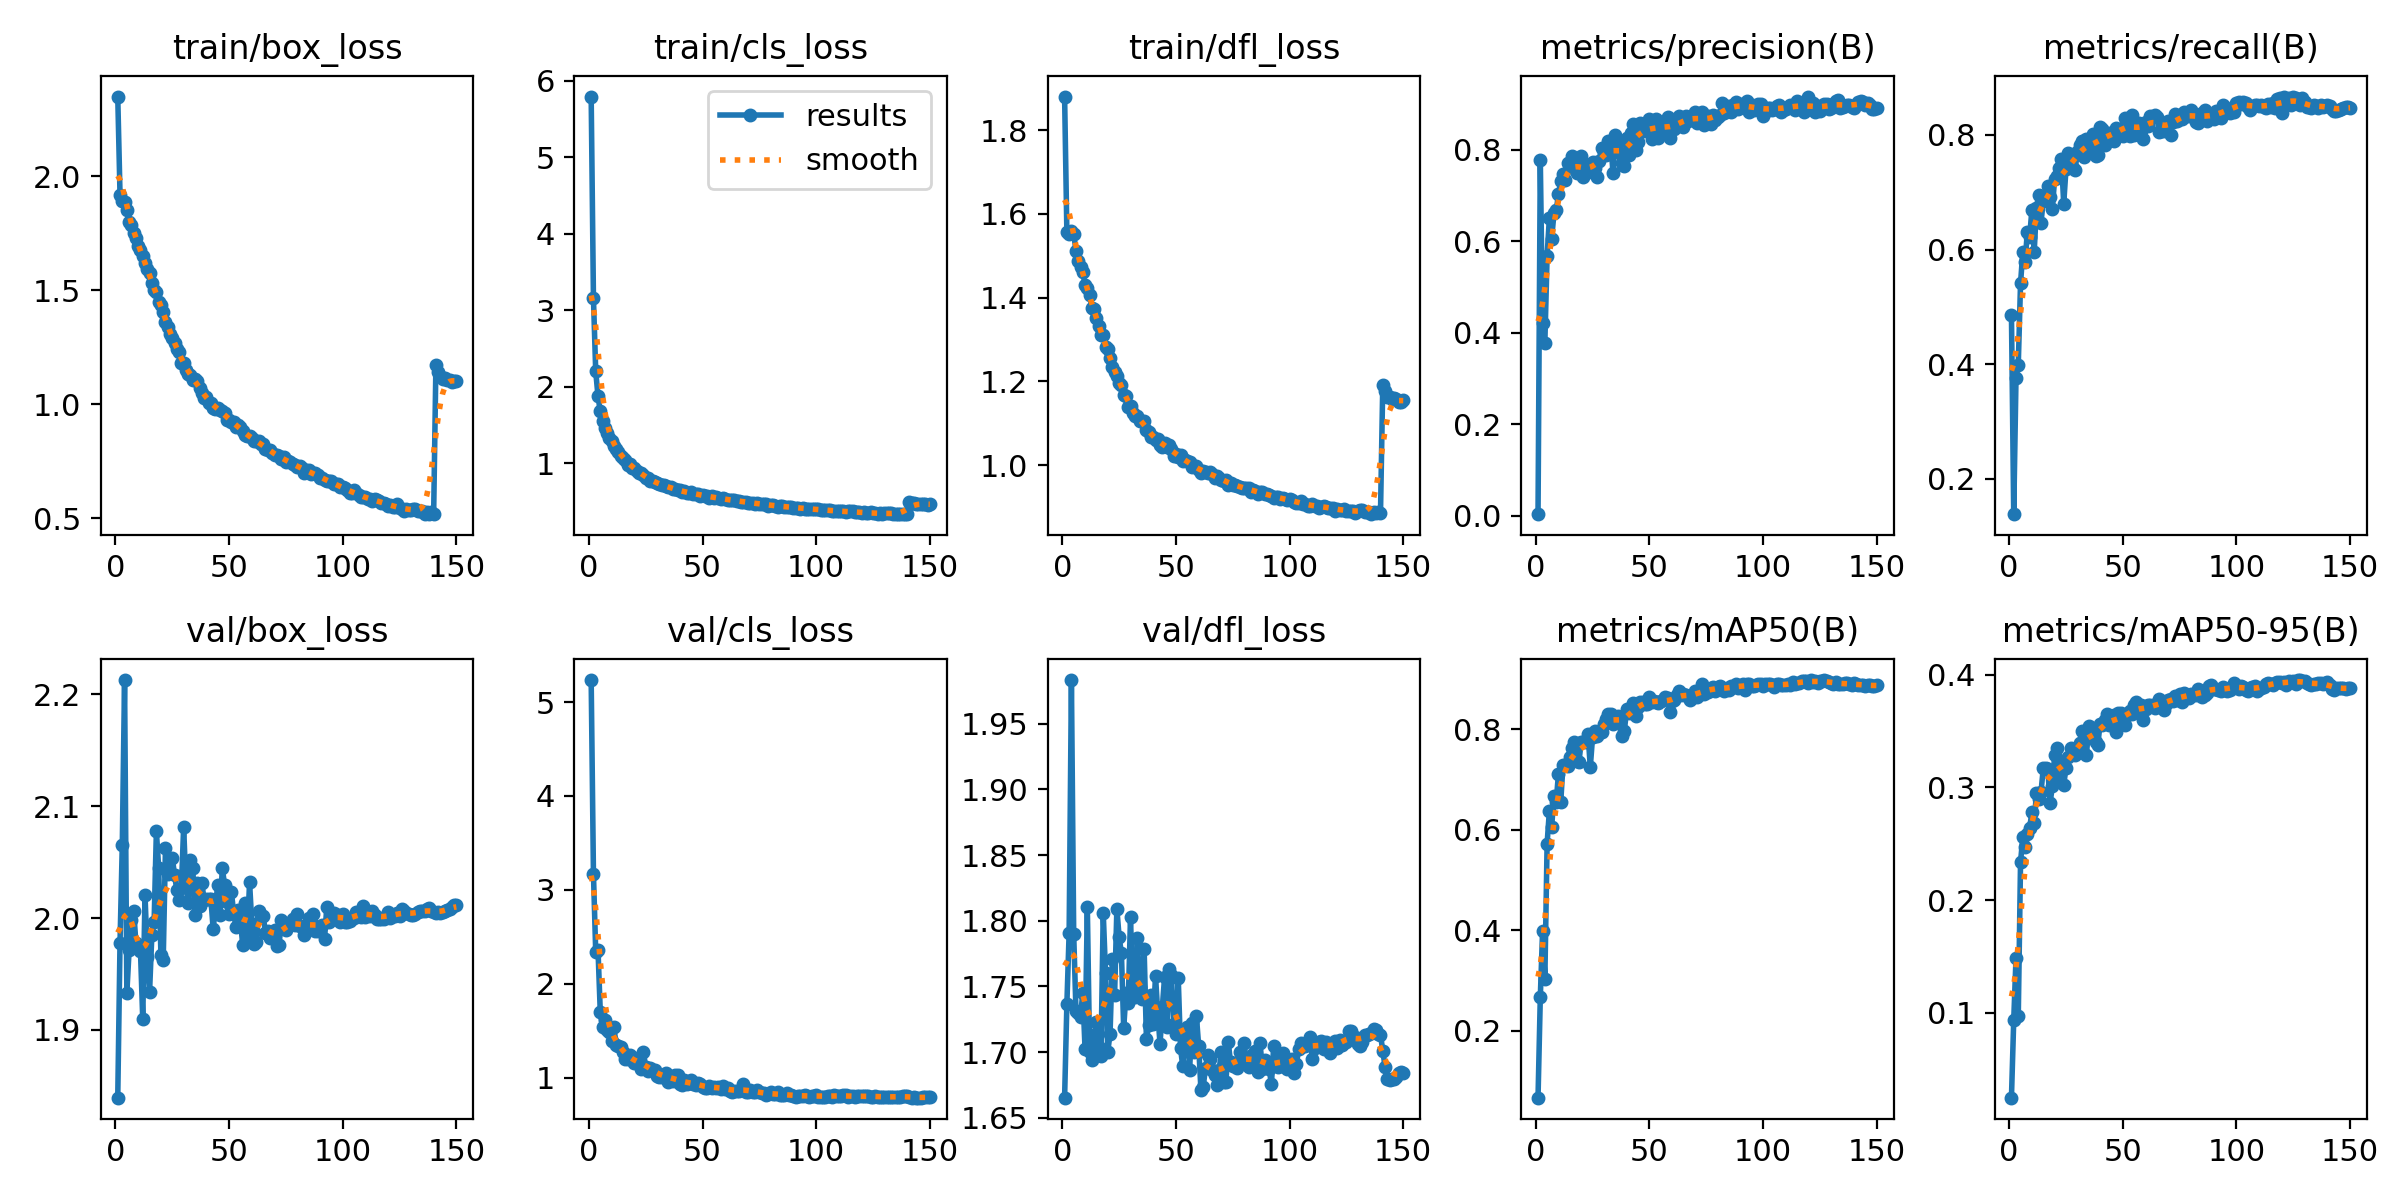

The data file committed next to this chart (first rows):
epoch, train/box_loss, train/cls_loss, train/dfl_loss, metrics/precision(B), metrics/recall(B), metrics/mAP50(B), metrics/mAP50-95(B), val/box_loss, val/cls_loss, val/dfl_loss, lr/pg0, lr/pg1, lr/pg2
1, 2.35, 5.796, 1.88, 0.00379, 0.4861, 0.06715, 0.02446, 1.839, 5.235, 1.665, 0.0003641, 0.0003641, 0.0003641
2, 1.919, 3.155, 1.556, 0.7778, 0.1383, 0.2666, 0.09306, 1.978, 3.171, 1.737, 0.0007343, 0.0007343, 0.0007343
3, 1.894, 2.198, 1.553, 0.4225, 0.3756, 0.3982, 0.1482, 2.066, 2.339, 1.791, 0.001104, 0.001104, 0.001104
4, 1.887, 1.876, 1.559, 0.3781, 0.3989, 0.3031, 0.09671, 2.213, 2.364, 1.983, 0.00111, 0.00111, 0.00111
5, 1.852, 1.676, 1.552, 0.5688, 0.5411, 0.5725, 0.2339, 1.933, 1.702, 1.79, 0.001109, 0.001109, 0.001109
6, 1.802, 1.552, 1.512, 0.6513, 0.5962, 0.6377, 0.2556, 1.972, 1.539, 1.731, 0.001108, 0.001108, 0.001108
7, 1.786, 1.455, 1.487, 0.6048, 0.5782, 0.6058, 0.2472, 1.998, 1.614, 1.73, 0.001107, 0.001107, 0.001107
8, 1.751, 1.397, 1.473, 0.6617, 0.6312, 0.6671, 0.2585, 2.007, 1.504, 1.727, 0.001105, 0.001105, 0.001105
9, 1.728, 1.333, 1.461, 0.6678, 0.6225, 0.6559, 0.2641, 1.978, 1.49, 1.745, 0.001103, 0.001103, 0.001103
10, 1.696, 1.283, 1.431, 0.703, 0.6692, 0.7116, 0.2778, 1.974, 1.39, 1.702, 0.001101, 0.001101, 0.001101
11, 1.675, 1.226, 1.422, 0.7318, 0.5953, 0.6559, 0.2683, 1.97, 1.541, 1.81, 0.001099, 0.001099, 0.001099
12, 1.649, 1.182, 1.407, 0.7481, 0.6728, 0.7296, 0.2953, 1.91, 1.344, 1.7, 0.001097, 0.001097, 0.001097
13, 1.618, 1.145, 1.376, 0.7344, 0.6958, 0.7289, 0.2895, 2.021, 1.338, 1.694, 0.001094, 0.001094, 0.001094
14, 1.592, 1.098, 1.372, 0.7708, 0.6469, 0.7271, 0.2957, 1.965, 1.324, 1.713, 0.001091, 0.001091, 0.001091
15, 1.575, 1.066, 1.351, 0.7619, 0.6849, 0.7444, 0.317, 1.934, 1.273, 1.723, 0.001087, 0.001087, 0.001087
16, 1.533, 1.034, 1.333, 0.7869, 0.696, 0.7628, 0.3176, 1.985, 1.196, 1.704, 0.001084, 0.001084, 0.001084
17, 1.5, 0.9789, 1.312, 0.7784, 0.7113, 0.7743, 0.3162, 1.997, 1.199, 1.697, 0.00108, 0.00108, 0.00108
18, 1.492, 0.9894, 1.31, 0.7484, 0.6923, 0.7358, 0.2861, 2.078, 1.242, 1.806, 0.001076, 0.001076, 0.001076
19, 1.449, 0.941, 1.283, 0.7564, 0.6715, 0.7354, 0.3012, 2.045, 1.218, 1.761, 0.001072, 0.001072, 0.001072
20, 1.437, 0.9304, 1.278, 0.7866, 0.7238, 0.7741, 0.3287, 1.967, 1.153, 1.7, 0.001068, 0.001068, 0.001068
21, 1.406, 0.9002, 1.256, 0.7407, 0.7287, 0.7737, 0.3351, 1.962, 1.172, 1.714, 0.001063, 0.001063, 0.001063
22, 1.362, 0.8699, 1.234, 0.7493, 0.7428, 0.7742, 0.3086, 2.062, 1.152, 1.771, 0.001059, 0.001059, 0.001059
23, 1.34, 0.8715, 1.223, 0.7665, 0.7578, 0.7913, 0.3225, 2.039, 1.096, 1.744, 0.001054, 0.001054, 0.001054
24, 1.308, 0.8446, 1.212, 0.7527, 0.6798, 0.7248, 0.3025, 2.04, 1.271, 1.809, 0.001048, 0.001048, 0.001048
25, 1.289, 0.8093, 1.196, 0.7735, 0.7407, 0.7844, 0.3171, 2.054, 1.112, 1.787, 0.001043, 0.001043, 0.001043
26, 1.268, 0.7993, 1.191, 0.76, 0.7678, 0.7969, 0.3273, 2.039, 1.074, 1.775, 0.001037, 0.001037, 0.001037
27, 1.244, 0.7629, 1.168, 0.74, 0.7568, 0.7874, 0.3348, 2.025, 1.103, 1.718, 0.001032, 0.001032, 0.001032
28, 1.229, 0.7619, 1.166, 0.7758, 0.7423, 0.7963, 0.3305, 2.016, 1.078, 1.745, 0.001025, 0.001025, 0.001025
29, 1.183, 0.7491, 1.139, 0.8045, 0.7389, 0.7944, 0.3291, 2.027, 1.085, 1.738, 0.001019, 0.001019, 0.001019
30, 1.179, 0.7421, 1.141, 0.7932, 0.7702, 0.8106, 0.3305, 2.082, 1.022, 1.803, 0.001013, 0.001013, 0.001013
31, 1.15, 0.7188, 1.125, 0.7895, 0.7826, 0.8199, 0.3396, 2.029, 1.011, 1.742, 0.001006, 0.001006, 0.001006
32, 1.132, 0.707, 1.118, 0.8183, 0.7887, 0.8295, 0.3505, 2.014, 1.009, 1.742, 0.0009991, 0.0009991, 0.0009991
33, 1.129, 0.7098, 1.117, 0.8157, 0.7621, 0.8301, 0.3473, 2.052, 1.026, 1.787, 0.000992, 0.000992, 0.000992
34, 1.108, 0.6929, 1.106, 0.7493, 0.7931, 0.8106, 0.3291, 2.045, 1.05, 1.75, 0.0009848, 0.0009848, 0.0009848
35, 1.111, 0.6877, 1.105, 0.8323, 0.7709, 0.8242, 0.3546, 2.002, 0.9573, 1.74, 0.0009774, 0.0009774, 0.0009774
36, 1.101, 0.6841, 1.106, 0.8164, 0.7895, 0.8262, 0.3461, 2.031, 0.9997, 1.778, 0.0009697, 0.0009697, 0.0009697
37, 1.073, 0.658, 1.084, 0.7931, 0.8023, 0.8239, 0.3509, 2.011, 0.9671, 1.71, 0.000962, 0.000962, 0.000962
38, 1.048, 0.6562, 1.079, 0.7718, 0.7633, 0.7873, 0.3403, 2.032, 1.031, 1.72, 0.000954, 0.000954, 0.000954
39, 1.025, 0.6409, 1.068, 0.7649, 0.7644, 0.7972, 0.3381, 2.016, 1.023, 1.743, 0.0009458, 0.0009458, 0.0009458
40, 1.033, 0.6433, 1.067, 0.8248, 0.8143, 0.8397, 0.3564, 2.017, 0.9271, 1.722, 0.0009375, 0.0009375, 0.0009375
41, 1.007, 0.6189, 1.059, 0.7883, 0.8107, 0.8313, 0.3554, 2.017, 0.9228, 1.758, 0.000929, 0.000929, 0.000929
42, 1.007, 0.6314, 1.062, 0.837, 0.7816, 0.837, 0.3597, 2.017, 0.9714, 1.73, 0.0009204, 0.0009204, 0.0009204
43, 0.9853, 0.612, 1.048, 0.8558, 0.798, 0.8519, 0.3653, 1.99, 0.9266, 1.706, 0.0009116, 0.0009116, 0.0009116
44, 0.981, 0.6068, 1.043, 0.8004, 0.8027, 0.8263, 0.3556, 2.011, 0.9474, 1.734, 0.0009026, 0.0009026, 0.0009026
45, 0.9848, 0.6176, 1.053, 0.817, 0.8017, 0.8439, 0.3582, 2.03, 0.9746, 1.757, 0.0008936, 0.0008936, 0.0008936
46, 0.9733, 0.5982, 1.044, 0.8586, 0.789, 0.8539, 0.3643, 2.003, 0.9268, 1.719, 0.0008843, 0.0008843, 0.0008843
47, 0.9708, 0.5953, 1.047, 0.8401, 0.8115, 0.8543, 0.3491, 2.045, 0.922, 1.763, 0.0008749, 0.0008749, 0.0008749
48, 0.963, 0.5937, 1.038, 0.8445, 0.8065, 0.8504, 0.366, 2.03, 0.9398, 1.759, 0.0008654, 0.0008654, 0.0008654
49, 0.9311, 0.5719, 1.023, 0.8411, 0.8096, 0.8508, 0.3663, 2.014, 0.9315, 1.722, 0.0008557, 0.0008557, 0.0008557
50, 0.9289, 0.5794, 1.026, 0.8684, 0.7978, 0.8634, 0.3625, 2.003, 0.8962, 1.714, 0.0008459, 0.0008459, 0.0008459
51, 0.9237, 0.5693, 1.019, 0.8246, 0.8298, 0.8532, 0.3559, 2.023, 0.8881, 1.756, 0.000836, 0.000836, 0.000836
52, 0.9227, 0.5689, 1.024, 0.846, 0.8236, 0.8562, 0.3647, 2.005, 0.8942, 1.703, 0.000826, 0.000826, 0.000826
53, 0.8994, 0.5448, 1.01, 0.8671, 0.7975, 0.8545, 0.3677, 1.992, 0.9056, 1.689, 0.0008158, 0.0008158, 0.0008158
54, 0.9077, 0.5651, 1.012, 0.8261, 0.8351, 0.8519, 0.3655, 2.007, 0.8919, 1.714, 0.0008056, 0.0008056, 0.0008056
55, 0.9001, 0.5483, 1.01, 0.8564, 0.8001, 0.8562, 0.3734, 1.997, 0.9012, 1.719, 0.0007952, 0.0007952, 0.0007952
56, 0.8833, 0.551, 1.006, 0.857, 0.8143, 0.8576, 0.3762, 1.976, 0.8873, 1.687, 0.0007847, 0.0007847, 0.0007847
57, 0.864, 0.5381, 0.9959, 0.8458, 0.8212, 0.8632, 0.3688, 2.014, 0.8959, 1.722, 0.0007742, 0.0007742, 0.0007742
58, 0.8586, 0.531, 0.997, 0.8722, 0.8062, 0.8623, 0.373, 1.984, 0.8834, 1.7, 0.0007635, 0.0007635, 0.0007635
59, 0.8622, 0.5376, 0.9972, 0.8266, 0.7928, 0.8349, 0.3601, 2.032, 0.908, 1.728, 0.0007527, 0.0007527, 0.0007527
60, 0.8506, 0.5251, 0.9878, 0.8449, 0.8226, 0.8561, 0.3697, 1.995, 0.88, 1.705, 0.0007419, 0.0007419, 0.0007419
... 90 more rows
